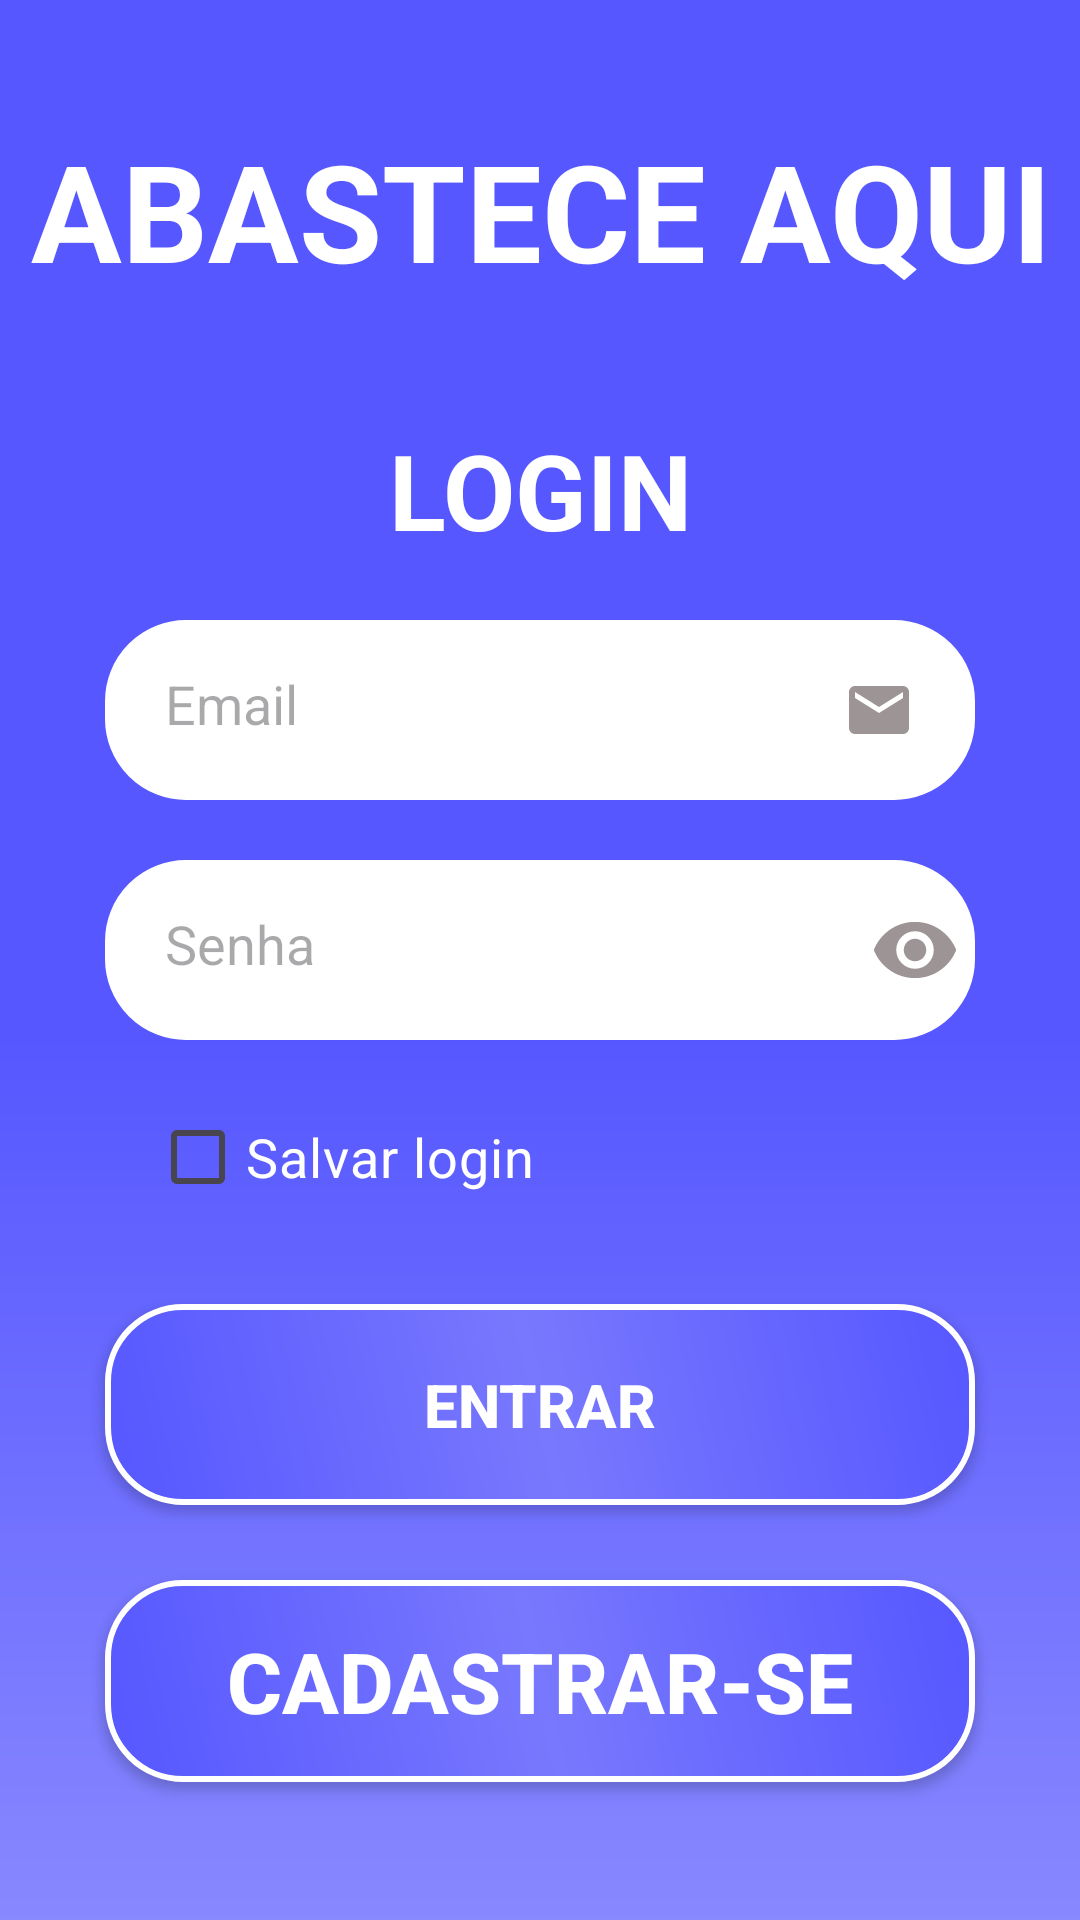

Write the Android layout XML for this screen, with the resource values it uses.
<!-- AndroidManifest.xml: application theme Theme.AbasteceAqui -->
<!-- res/layout/activity_main_login.xml -->
<?xml version="1.0" encoding="utf-8"?>
<androidx.core.widget.NestedScrollView
    android:layout_width="match_parent"
    android:layout_height="match_parent"
    android:fillViewport="true"
    xmlns:android="http://schemas.android.com/apk/res/android">

    <androidx.constraintlayout.widget.ConstraintLayout xmlns:app="http://schemas.android.com/apk/res-auto"
        xmlns:tools="http://schemas.android.com/tools"
        android:layout_width="match_parent"
        android:layout_height="match_parent"
        android:background="@drawable/background"
        tools:context=".MainLogin">

        <TextView
            android:id="@+id/id_text_title_login"
            android:layout_width="match_parent"
            android:layout_height="wrap_content"
            android:text="@string/text_title"
            android:textAlignment="center"
            android:textStyle="bold"
            android:textSize="45sp"
            android:textColor="@color/white"
            app:layout_constraintStart_toStartOf="parent"
            app:layout_constraintEnd_toEndOf="parent"
            app:layout_constraintTop_toTopOf="parent"
            android:layout_marginTop="40dp"
            />
        <TextView
            android:id="@+id/id_text_login"
            android:layout_width="match_parent"
            android:layout_height="wrap_content"
            android:text="@string/text_login"
            android:textAlignment="center"
            android:textStyle="bold"
            android:textSize="35sp"
            android:textColor="@color/white"
            app:layout_constraintStart_toStartOf="parent"
            app:layout_constraintEnd_toEndOf="parent"
            app:layout_constraintTop_toTopOf="parent"
            android:layout_marginTop="140dp"
            />
        <EditText
            android:id="@+id/edit_mail"
            style="@style/Edit_Text"
            android:hint="@string/email_hint"
            android:inputType="textEmailAddress"
            app:layout_constraintStart_toStartOf="parent"
            app:layout_constraintEnd_toEndOf="parent"
            app:layout_constraintTop_toBottomOf="@+id/id_text_login"
            android:layout_marginTop="20dp"
            android:drawableEnd="@drawable/ic_mail"
            android:importantForAutofill="no" />

        <EditText
            android:id="@+id/edit_pass"
            style="@style/Edit_Text"
            android:hint="@string/senha_hint"
            android:inputType="textPassword"
            app:layout_constraintStart_toStartOf="parent"
            app:layout_constraintEnd_toEndOf="parent"
            app:layout_constraintTop_toBottomOf="@+id/edit_mail"
            android:layout_marginTop="20dp"
            android:importantForAutofill="no" />

        <ImageView
            android:id="@+id/id_ver_senha"
            android:layout_width="30dp"
            android:layout_height="30dp"
            android:src="@drawable/ic_eye"
            app:layout_constraintStart_toStartOf="@id/edit_pass"
            app:layout_constraintEnd_toEndOf="@id/edit_pass"
            app:layout_constraintTop_toTopOf="@id/edit_pass"
            android:layout_marginStart="250dp"
            android:layout_marginTop="15dp"
            android:contentDescription="@string/text_ver_senha" />

        <CheckBox
            android:id="@+id/id_checkbox"
            android:layout_width="200dp"
            android:layout_height="wrap_content"
            app:layout_constraintStart_toStartOf="parent"
            android:layout_marginStart="50dp"
            app:layout_constraintTop_toBottomOf="@+id/edit_pass"
            android:layout_marginTop="15dp"
            android:textColor="@color/white"
            android:textSize="18sp"
            android:text="@string/text_credenciais"
            android:backgroundTint="@color/white"
            />

        <androidx.appcompat.widget.AppCompatButton
            android:id="@+id/id_button_login"
            style="@style/Button_login"
            app:layout_constraintStart_toStartOf="parent"
            app:layout_constraintEnd_toEndOf="parent"
            app:layout_constraintTop_toBottomOf="@+id/id_checkbox"
            />

        <androidx.appcompat.widget.AppCompatButton
            android:id="@+id/id_button_cadastro"
            style="@style/Button_cadastro"
            app:layout_constraintStart_toStartOf="parent"
            app:layout_constraintEnd_toEndOf="parent"
            app:layout_constraintTop_toBottomOf="@+id/id_button_login"

            />

        <ProgressBar
            android:id="@+id/id_bar"
            android:layout_width="match_parent"
            android:layout_height="wrap_content"
            android:visibility="invisible"
            android:layout_marginLeft="30dp"
            android:layout_marginRight="30dp"
            app:layout_constraintTop_toBottomOf="@+id/id_button_cadastro"
            android:indeterminateTint="@color/white"
            android:indeterminate="true"
            style="@style/Widget.AppCompat.ProgressBar.Horizontal"
            android:layout_marginTop="15dp"/>


        <TextView
            android:id="@+id/id_text_versao_login"
            android:layout_width="match_parent"
            android:layout_height="wrap_content"
            android:text="@string/text_versao1"
            android:textAlignment="center"
            android:textStyle="bold"
            android:textSize="17sp"
            android:textColor="@color/white"
            app:layout_constraintTop_toBottomOf="@id/id_bar"
            android:layout_marginTop="20dp"/>

        <TextView
            android:id="@+id/id_equip_login"
            android:layout_width="match_parent"
            android:layout_height="wrap_content"
            android:text="@string/text_equipe"
            android:textAlignment="center"
            android:textSize="16sp"
            android:textColor="@color/white"
            app:layout_constraintTop_toBottomOf="@id/id_text_versao_login"/>

    </androidx.constraintlayout.widget.ConstraintLayout>
</androidx.core.widget.NestedScrollView>
<!-- resources referenced by this layout -->
<resources>
  <color name="white">#FFFFFFFF</color>
  <!-- drawable background (drawable) -->
  <?xml version="1.0" encoding="utf-8"?>
  
  <shape xmlns:android="http://schemas.android.com/apk/res/android">
  
      <gradient
          android:startColor="@color/purple3"
          android:centerColor="@color/purple1"
          android:endColor="@color/purple1"
          android:angle="90"
          />
  
  </shape>
  <!-- drawable ic_eye (drawable) -->
  <vector android:height="24dp" android:tint="#9D9595"
      android:viewportHeight="24" android:viewportWidth="24"
      android:width="24dp" xmlns:android="http://schemas.android.com/apk/res/android">
      <path android:fillColor="@android:color/white" android:pathData="M12,4.5C7,4.5 2.73,7.61 1,12c1.73,4.39 6,7.5 11,7.5s9.27,-3.11 11,-7.5c-1.73,-4.39 -6,-7.5 -11,-7.5zM12,17c-2.76,0 -5,-2.24 -5,-5s2.24,-5 5,-5 5,2.24 5,5 -2.24,5 -5,5zM12,9c-1.66,0 -3,1.34 -3,3s1.34,3 3,3 3,-1.34 3,-3 -1.34,-3 -3,-3z"/>
  </vector>
  <!-- drawable ic_mail (drawable) -->
  <vector android:height="24dp" android:tint="#9D9595"
      android:viewportHeight="24" android:viewportWidth="24"
      android:width="24dp" xmlns:android="http://schemas.android.com/apk/res/android">
      <path android:fillColor="@android:color/white" android:pathData="M20,4L4,4c-1.1,0 -1.99,0.9 -1.99,2L2,18c0,1.1 0.9,2 2,2h16c1.1,0 2,-0.9 2,-2L22,6c0,-1.1 -0.9,-2 -2,-2zM20,8l-8,5 -8,-5L4,6l8,5 8,-5v2z"/>
  </vector>
  <string name="email_hint">Email</string>
  <string name="senha_hint">Senha</string>
  <string name="text_credenciais">Salvar login</string>
  <string name="text_equipe">Desenvolvido pela equipe Abastece aqui</string>
  <string name="text_login">LOGIN</string>
  <string name="text_title">ABASTECE AQUI</string>
  <string name="text_ver_senha">senha</string>
  <string name="text_versao1">v0.1 - Teste</string>
  <style name="Edit_Text">
          <item name="android:layout_width">match_parent</item>
          <item name="android:layout_height">60dp</item>
          <item name="android:background">@drawable/container_edit_text</item>
          <item name="android:padding">20dp</item>
          <item name="android:layout_marginLeft">35dp</item>
          <item name="android:layout_marginRight">35dp</item>
          <item name="android:layout_marginTop">25dp</item>
      </style>
  <style name="Theme.AbasteceAqui" parent="Base.Theme.AbasteceAqui" />
  <color name="purple3">#9090FF</color>
  <color name="purple1">#5657FF</color>
  <!-- drawable buttom (drawable) -->
  <?xml version="1.0" encoding="utf-8"?>
  
  <shape xmlns:android="http://schemas.android.com/apk/res/android">
  
      <corners android:radius="25dp"/>
      <gradient
          android:startColor="@color/purple1"
          android:centerColor="@color/purple2"
          android:endColor="@color/purple1"
          android:angle="45"
          />
      <stroke android:color="@color/white" android:width="2dp"/>
  
  </shape>
  <string name="text_cadastro">CADASTRAR-SE</string>
  <string name="text_button_entrar">ENTRAR</string>
  <!-- drawable container_edit_text (drawable) -->
  <?xml version="1.0" encoding="utf-8"?>
  
  <shape xmlns:android="http://schemas.android.com/apk/res/android">
      <solid android:color="@color/white"/>
      <corners android:radius="25dp"/>
      <stroke android:color="@color/white" android:width="4dp"/>
  
  </shape>
  <style name="Base.Theme.AbasteceAqui" parent="Theme.Material3.DayNight.NoActionBar">
          
          
      </style>
  <color name="purple2">#7878FE</color>
</resources>
